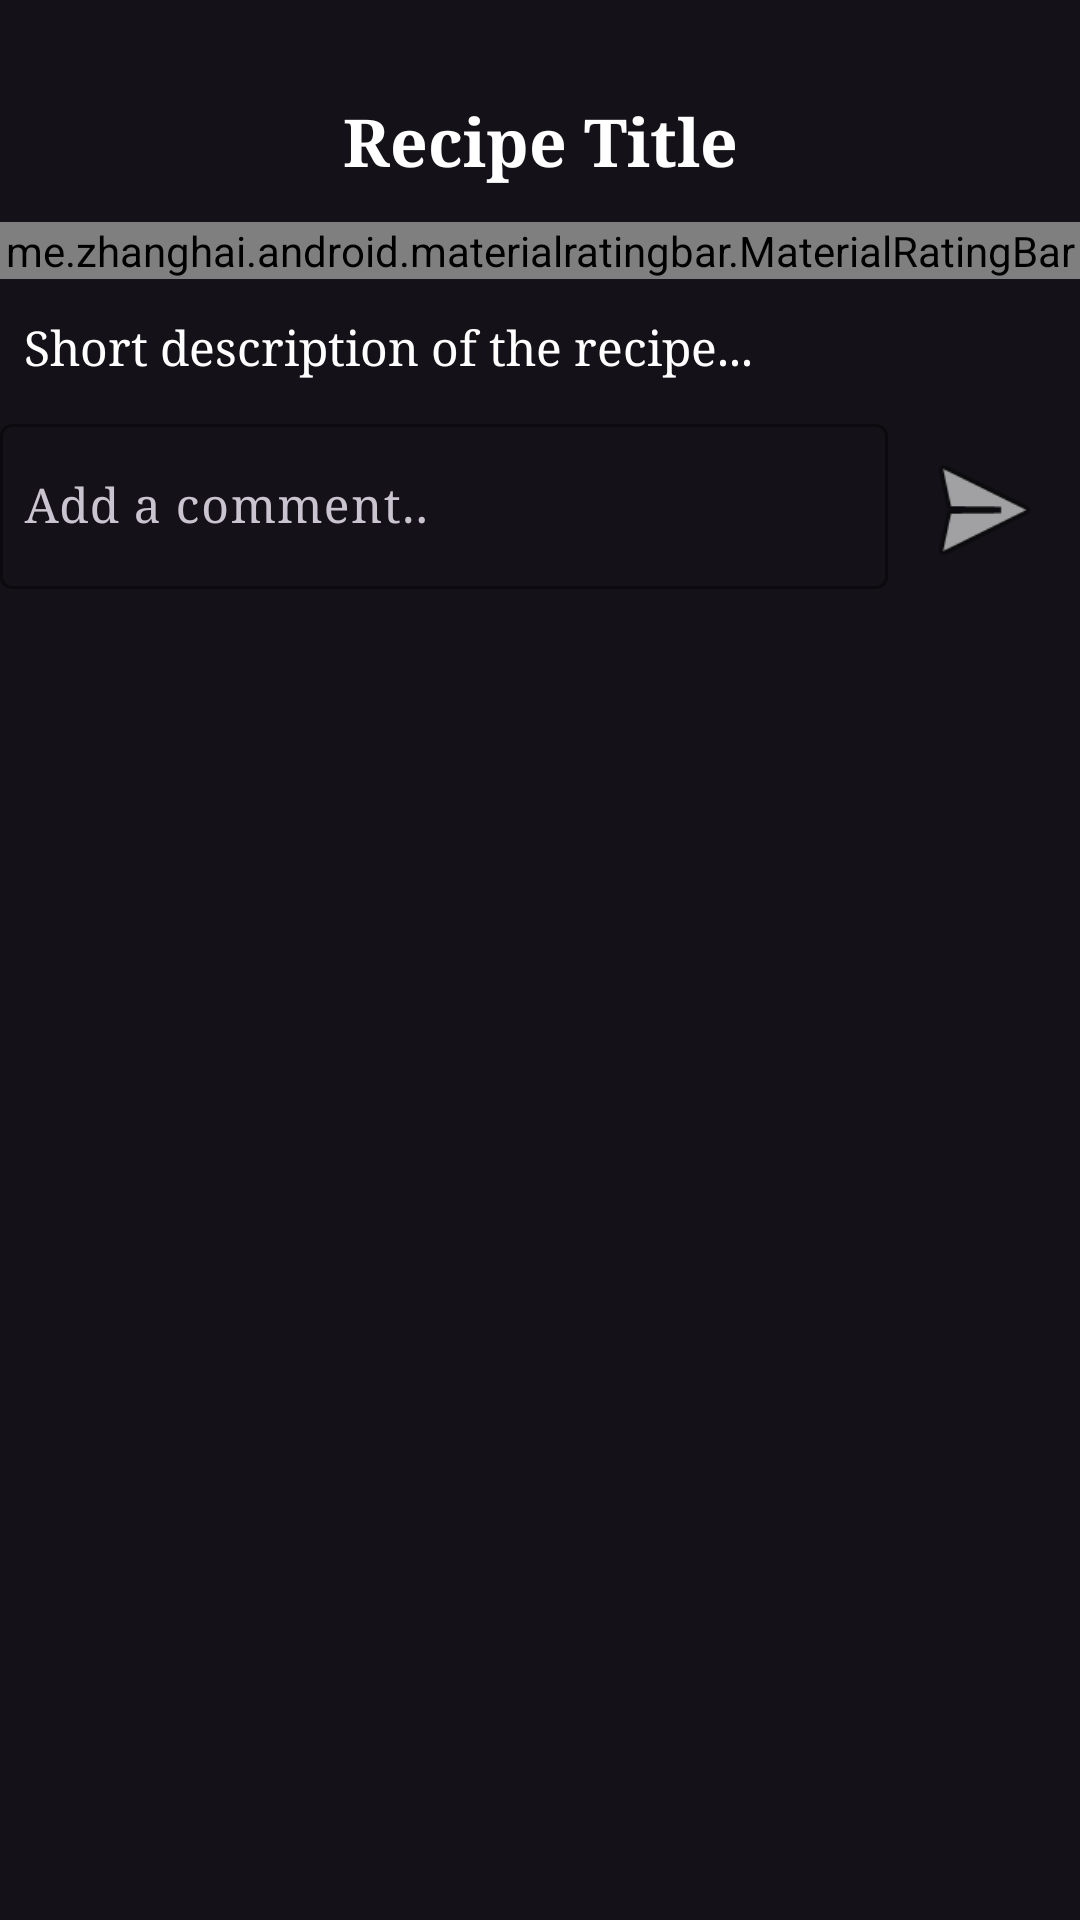

Layout XML and referenced resources for this Android screen:
<!-- AndroidManifest.xml: application theme Theme.RecipeHub -->
<!-- res/layout/fragment_recipe_details.xml -->
<?xml version="1.0" encoding="utf-8"?>
<androidx.core.widget.NestedScrollView
    xmlns:android="http://schemas.android.com/apk/res/android"
    xmlns:app="http://schemas.android.com/apk/res-auto"
    xmlns:tools="http://schemas.android.com/tools"
    android:layout_width="match_parent"
    android:layout_height="match_parent"
    android:padding="0dp">
    <androidx.constraintlayout.widget.ConstraintLayout
        android:layout_width="match_parent"
        android:layout_height="wrap_content"
        android:padding="0dp">
        <com.google.android.material.textview.MaterialTextView
            android:id="@+id/recipe_title"
            android:layout_width="match_parent"
            android:layout_height="wrap_content"
            android:layout_marginTop="32dp"
            android:gravity="center"
            android:text="Recipe Title"
            android:textColor="@android:color/white"
            android:textSize="22sp"
            android:textStyle="bold"
            app:fontFamily="serif"
            app:layout_constraintEnd_toEndOf="parent"
            app:layout_constraintStart_toStartOf="parent"
            app:layout_constraintTop_toTopOf="parent"
            app:lineHeight="28sp" />
        <ImageView
            android:id="@+id/recipe_imageView"
            android:layout_width="match_parent"
            android:layout_height="wrap_content"
            android:scaleType="fitXY"
            android:adjustViewBounds="false"
            app:layout_constraintEnd_toEndOf="parent"
            app:layout_constraintStart_toStartOf="parent"
            app:layout_constraintTop_toBottomOf="@+id/recipe_title" />
        <me.zhanghai.android.materialratingbar.MaterialRatingBar
            android:id="@+id/rating_ratingBar"
            android:layout_width="match_parent"
            android:layout_height="wrap_content"
            android:layout_marginTop="12dp"
            android:progressBackgroundTint="#345D5D5D"
            android:progressBackgroundTintMode="src_in"
            android:progressTint="#DBB963"
            android:rating="3.5"
            android:secondaryProgressTint="#C6BABA"
            android:stepSize="0.5"
            app:layout_constraintEnd_toEndOf="parent"
            app:layout_constraintStart_toStartOf="parent"
            app:layout_constraintTop_toBottomOf="@+id/recipe_imageView"
            app:mrb_progressBackgroundTint="#2A1D1C1C"
            app:mrb_progressBackgroundTintMode="src_atop"
            app:mrb_progressTintMode="src_atop"
            app:mrb_secondaryProgressTint="#345D5D5D"
            app:mrb_secondaryProgressTintMode="multiply" />
        <com.google.android.material.textview.MaterialTextView
            android:id="@+id/description_textView"
            android:layout_width="match_parent"
            android:layout_height="wrap_content"
            android:layout_marginStart="8dp"
            android:layout_marginTop="12dp"
            android:text="Short description of the recipe..."
            android:textColor="@android:color/white"
            android:textSize="16sp"
            app:fontFamily="serif"
            app:layout_constraintEnd_toEndOf="parent"
            app:layout_constraintStart_toStartOf="parent"
            app:layout_constraintTop_toBottomOf="@+id/rating_ratingBar"
            app:lineHeight="24sp" />
        <androidx.recyclerview.widget.RecyclerView
            android:id="@+id/comments_recyclerView"
            android:layout_width="match_parent"
            android:layout_height="wrap_content"
            android:layout_marginTop="2dp"
            android:paddingTop="8dp"
            app:layout_constraintEnd_toEndOf="parent"
            app:layout_constraintStart_toStartOf="parent"
            app:layout_constraintTop_toBottomOf="@+id/description_textView" />
        <RelativeLayout
            android:layout_width="match_parent"
            android:layout_height="wrap_content"
            android:layout_margin="0dp"
            app:layout_constraintTop_toBottomOf="@+id/comments_recyclerView"
            tools:layout_editor_absoluteX="-17dp">
            <com.google.android.material.textfield.TextInputLayout
                android:id="@+id/comment_input_layout"
                android:layout_width="match_parent"
                android:layout_height="wrap_content"
                android:layout_alignParentStart="true"
                android:layout_marginStart="0dp"
                android:layout_marginEnd="64dp"
                app:boxStrokeColor="@color/rippleColor"
                app:hintTextColor="@color/rippleColor">
                <com.google.android.material.textfield.TextInputEditText
                    android:id="@+id/add_comment_editText"
                    android:layout_width="match_parent"
                    android:layout_height="wrap_content"
                    android:drawablePadding="0dp"
                    android:fontFamily="serif"
                    android:hint="Add a comment.."
                    android:inputType="text"
                    android:paddingStart="8dp"
                    android:paddingEnd="0dp"
                    android:textColor="@android:color/white" />
            </com.google.android.material.textfield.TextInputLayout>
            <ImageButton
                android:id="@+id/send_btn"
                android:layout_width="65dp"
                android:layout_height="57dp"
                android:layout_alignParentEnd="true"
                android:layout_marginTop="5dp"
                android:layout_marginEnd="0dp"
                android:background="#009CCFD4"
                android:contentDescription="Send Comment"
                android:scaleX="1.5"
                android:scaleY="1.5"
                android:src="@android:drawable/ic_menu_send" />
        </RelativeLayout>
    </androidx.constraintlayout.widget.ConstraintLayout>
</androidx.core.widget.NestedScrollView>
<!-- resources referenced by this layout -->
<resources>
  <color name="rippleColor">#9CCFD4</color>
  <style name="Theme.RecipeHub" parent="Theme.Material3.DynamicColors.Dark.NoActionBar">
             <item name="colorPrimary">#34545454</item>
          <item name="colorPrimaryVariant">#E0E2E6</item>
          <item name="android:textColorHint">#A5BAC7</item>
          </style>
</resources>
